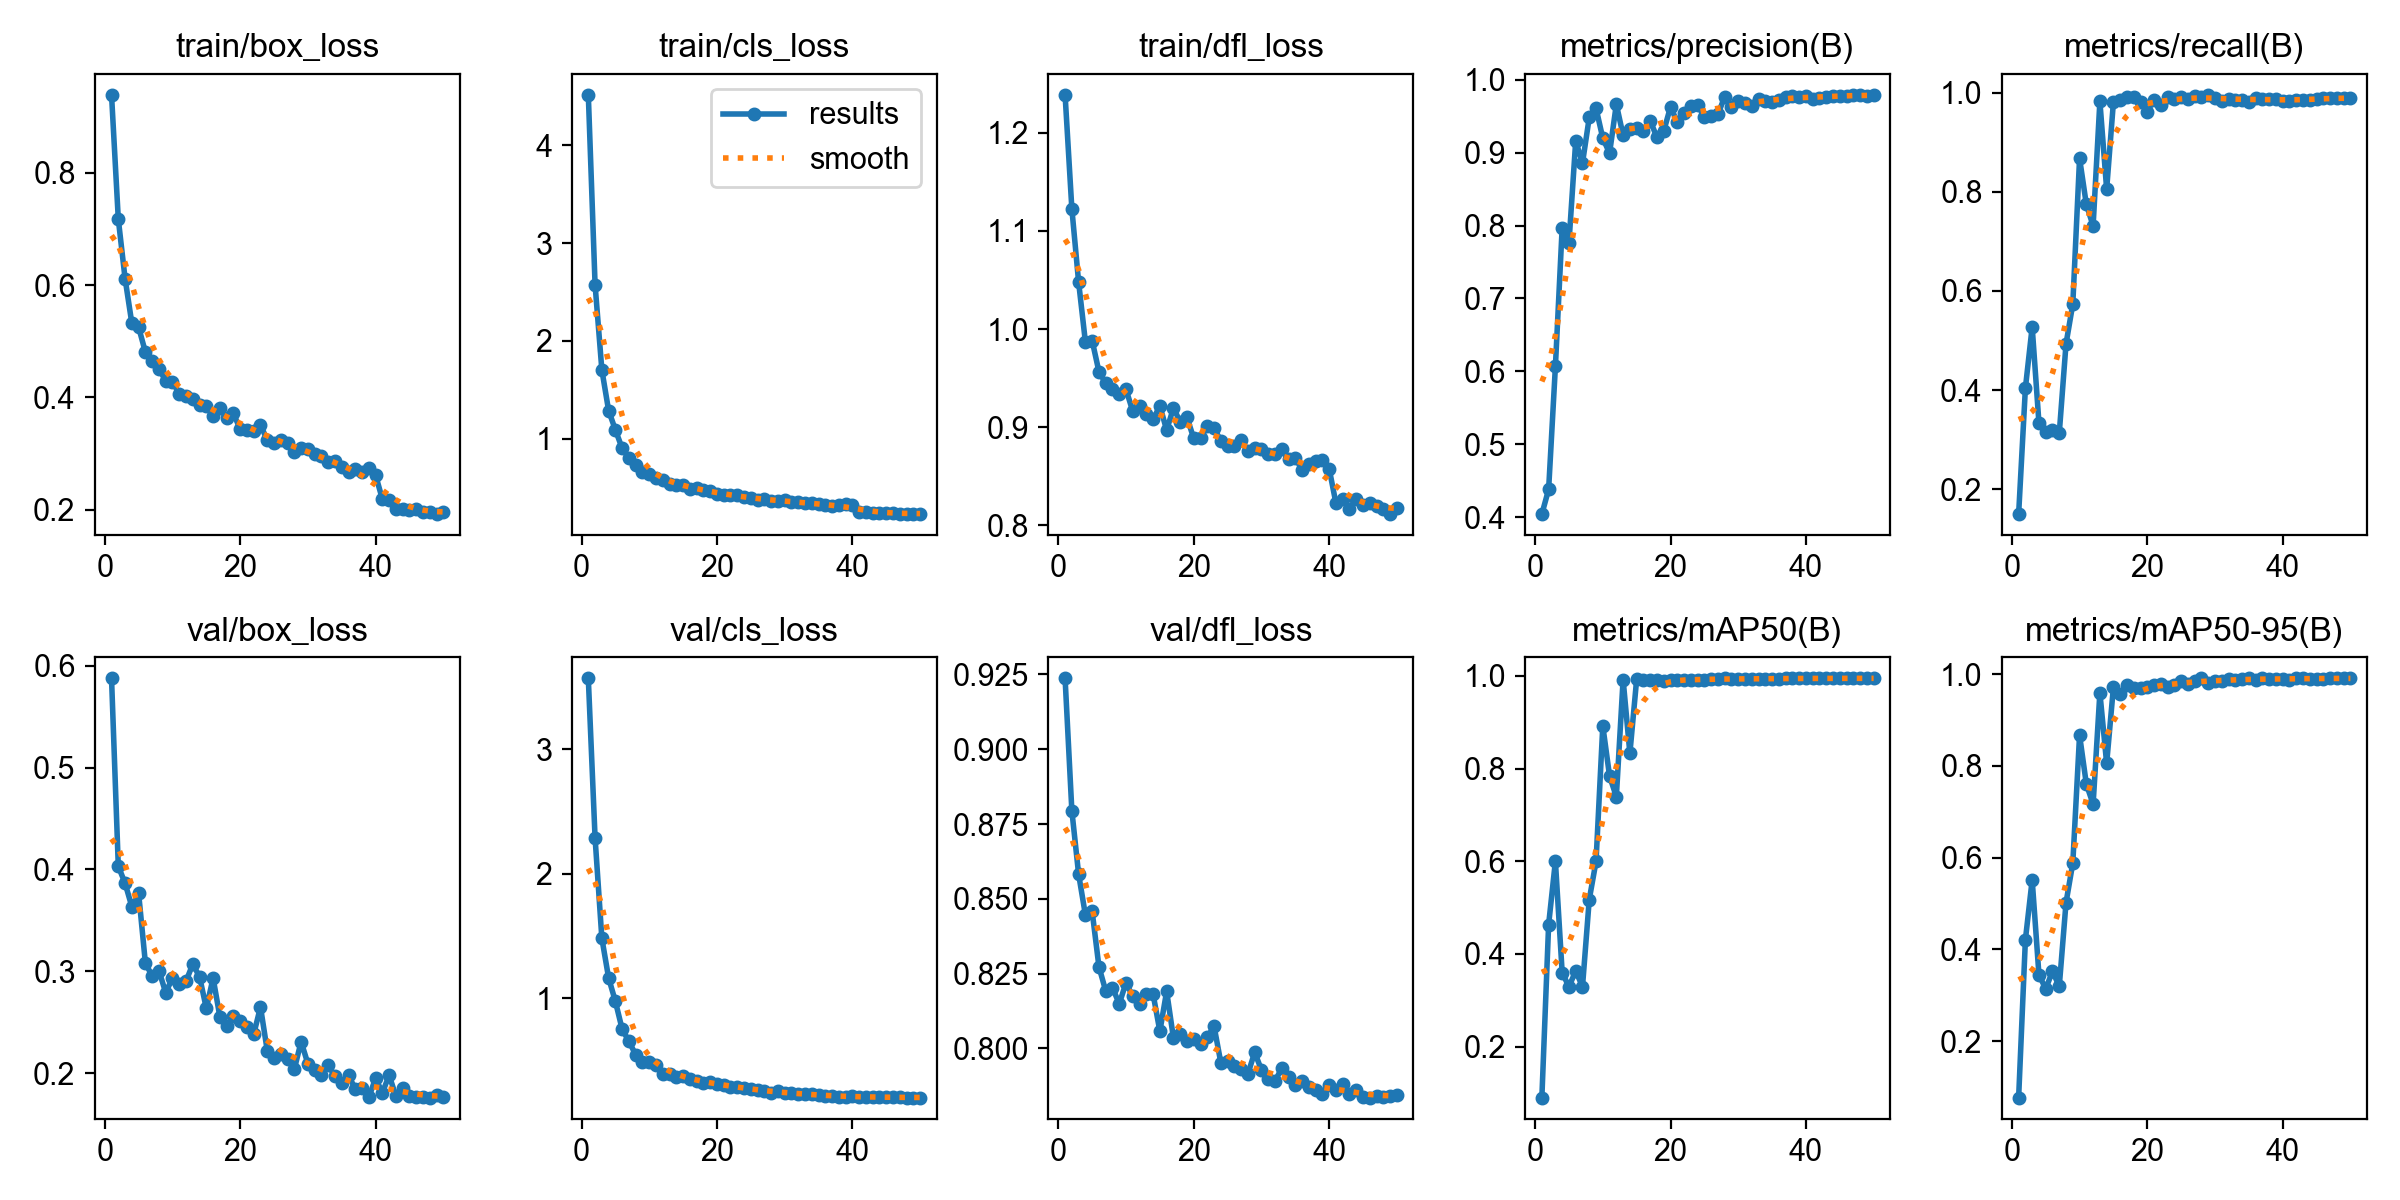

The data file committed next to this chart (first rows):
epoch, time, train/box_loss, train/cls_loss, train/dfl_loss, metrics/precision(B), metrics/recall(B), metrics/mAP50(B), metrics/mAP50-95(B), val/box_loss, val/cls_loss, val/dfl_loss, lr/pg0, lr/pg1, lr/pg2
1, 92.89, 0.9391, 4.516, 1.239, 0.4043, 0.1495, 0.09012, 0.07682, 0.5877, 3.569, 0.9237, 5.344e-05, 5.344e-05, 5.344e-05
2, 190.8, 0.7175, 2.575, 1.123, 0.4382, 0.4039, 0.4635, 0.4211, 0.4031, 2.287, 0.8794, 0.0001084, 0.0001084, 0.0001084
3, 293.6, 0.6116, 1.704, 1.048, 0.6068, 0.5274, 0.6002, 0.5514, 0.3865, 1.48, 0.8582, 0.000163, 0.000163, 0.000163
4, 413.8, 0.5319, 1.287, 0.9869, 0.797, 0.3333, 0.3599, 0.3444, 0.3634, 1.161, 0.8446, 0.0001655, 0.0001655, 0.0001655
5, 559.5, 0.5249, 1.09, 0.9881, 0.7759, 0.315, 0.3292, 0.3139, 0.3766, 0.9731, 0.8458, 0.0001644, 0.0001644, 0.0001644
6, 685.4, 0.4807, 0.9012, 0.9566, 0.9161, 0.3194, 0.3635, 0.3521, 0.3081, 0.7494, 0.8273, 0.000163, 0.000163, 0.000163
7, 813.8, 0.4652, 0.8007, 0.9448, 0.8857, 0.3127, 0.3294, 0.3193, 0.2954, 0.6525, 0.8192, 0.0001612, 0.0001612, 0.0001612
8, 966.3, 0.4505, 0.7292, 0.9387, 0.9483, 0.4932, 0.5176, 0.5017, 0.3006, 0.5438, 0.8203, 0.0001591, 0.0001591, 0.0001591
9, 1097, 0.4296, 0.6633, 0.9341, 0.961, 0.5736, 0.5996, 0.588, 0.279, 0.4827, 0.8149, 0.0001568, 0.0001568, 0.0001568
10, 1231, 0.4274, 0.6368, 0.9385, 0.9198, 0.8678, 0.8924, 0.8669, 0.2935, 0.4897, 0.8219, 0.0001541, 0.0001541, 0.0001541
11, 1365, 0.4066, 0.595, 0.9161, 0.8993, 0.7747, 0.7838, 0.7601, 0.2873, 0.4641, 0.8174, 0.0001512, 0.0001512, 0.0001512
12, 1498, 0.4018, 0.5764, 0.9221, 0.9664, 0.7315, 0.7394, 0.7164, 0.2903, 0.3934, 0.8148, 0.000148, 0.000148, 0.000148
13, 1639, 0.3975, 0.5395, 0.9133, 0.9237, 0.9827, 0.9922, 0.9591, 0.3071, 0.3903, 0.8181, 0.0001446, 0.0001446, 0.0001446
14, 1775, 0.3863, 0.5241, 0.9078, 0.9326, 0.8053, 0.833, 0.8052, 0.2947, 0.3686, 0.8181, 0.0001409, 0.0001409, 0.0001409
15, 1895, 0.3848, 0.5245, 0.9218, 0.9332, 0.9816, 0.9927, 0.9716, 0.2636, 0.3698, 0.8057, 0.000137, 0.000137, 0.000137
16, 2001, 0.3664, 0.4858, 0.8969, 0.9291, 0.9855, 0.9919, 0.9573, 0.2934, 0.35, 0.8191, 0.0001329, 0.0001329, 0.0001329
17, 2105, 0.3805, 0.4942, 0.9195, 0.9437, 0.9922, 0.9921, 0.9757, 0.2554, 0.3339, 0.8035, 0.0001286, 0.0001286, 0.0001286
18, 2206, 0.3623, 0.475, 0.9055, 0.9211, 0.9924, 0.9907, 0.9687, 0.2459, 0.3141, 0.8049, 0.0001242, 0.0001242, 0.0001242
19, 2313, 0.3715, 0.4644, 0.91, 0.9296, 0.9814, 0.99, 0.9687, 0.2564, 0.3219, 0.8025, 0.0001195, 0.0001195, 0.0001195
20, 2415, 0.3432, 0.437, 0.8886, 0.9626, 0.9622, 0.9921, 0.9728, 0.2515, 0.3083, 0.8031, 0.0001148, 0.0001148, 0.0001148
21, 2516, 0.3426, 0.4239, 0.8886, 0.9421, 0.9861, 0.992, 0.9766, 0.2457, 0.3023, 0.8014, 0.0001099, 0.0001099, 0.0001099
22, 2616, 0.3406, 0.4201, 0.901, 0.9548, 0.9748, 0.9922, 0.9778, 0.2383, 0.2844, 0.8037, 0.0001049, 0.0001049, 0.0001049
23, 2723, 0.3512, 0.4258, 0.8991, 0.9638, 0.991, 0.992, 0.972, 0.265, 0.2892, 0.8074, 9.98249e-05, 9.98249e-05, 9.98249e-05
24, 2827, 0.3233, 0.4041, 0.8861, 0.965, 0.9868, 0.991, 0.9763, 0.222, 0.2738, 0.7952, 9.46957e-05, 9.46957e-05, 9.46957e-05
25, 2927, 0.3195, 0.3894, 0.8813, 0.9495, 0.9911, 0.9917, 0.9842, 0.2151, 0.2707, 0.7958, 8.95256e-05, 8.95256e-05, 8.95256e-05
26, 3029, 0.3236, 0.3745, 0.8809, 0.9501, 0.9879, 0.9927, 0.9785, 0.2188, 0.2624, 0.7943, 8.4335e-05, 8.4335e-05, 8.4335e-05
27, 3130, 0.3191, 0.3818, 0.8865, 0.9524, 0.9931, 0.9941, 0.9858, 0.2141, 0.2516, 0.793, 7.91444e-05, 7.91444e-05, 7.91444e-05
28, 3228, 0.303, 0.3653, 0.8752, 0.9768, 0.9912, 0.9948, 0.9907, 0.2041, 0.239, 0.7914, 7.39743e-05, 7.39743e-05, 7.39743e-05
29, 3333, 0.31, 0.3656, 0.8785, 0.9628, 0.996, 0.9935, 0.9811, 0.2309, 0.2499, 0.7987, 6.88451e-05, 6.88451e-05, 6.88451e-05
30, 3433, 0.3081, 0.3727, 0.878, 0.9705, 0.9897, 0.9936, 0.9849, 0.2093, 0.2404, 0.7928, 6.37771e-05, 6.37771e-05, 6.37771e-05
31, 3531, 0.2988, 0.3533, 0.8724, 0.9683, 0.9837, 0.9933, 0.9845, 0.2027, 0.2338, 0.7896, 5.87901e-05, 5.87901e-05, 5.87901e-05
32, 3634, 0.2962, 0.3528, 0.8726, 0.964, 0.9883, 0.9932, 0.9888, 0.1986, 0.2306, 0.7891, 5.3904e-05, 5.3904e-05, 5.3904e-05
33, 3738, 0.285, 0.3415, 0.8774, 0.9741, 0.9863, 0.9944, 0.986, 0.2077, 0.2296, 0.7933, 4.9138e-05, 4.9138e-05, 4.9138e-05
34, 3837, 0.2859, 0.3399, 0.8671, 0.9705, 0.9863, 0.9938, 0.9884, 0.1969, 0.2278, 0.7906, 4.45108e-05, 4.45108e-05, 4.45108e-05
35, 3942, 0.2755, 0.3309, 0.8691, 0.9695, 0.9825, 0.9943, 0.9906, 0.1906, 0.2194, 0.7878, 4.00409e-05, 4.00409e-05, 4.00409e-05
36, 4046, 0.2677, 0.3207, 0.8561, 0.9721, 0.9887, 0.9943, 0.988, 0.198, 0.2147, 0.789, 3.57457e-05, 3.57457e-05, 3.57457e-05
37, 4149, 0.2728, 0.3148, 0.8625, 0.9768, 0.9883, 0.9945, 0.9903, 0.1844, 0.2132, 0.7872, 3.16423e-05, 3.16423e-05, 3.16423e-05
38, 4264, 0.2675, 0.32, 0.8655, 0.9779, 0.9878, 0.9945, 0.9884, 0.1857, 0.2081, 0.7862, 2.77469e-05, 2.77469e-05, 2.77469e-05
39, 4379, 0.2733, 0.3321, 0.867, 0.9757, 0.9878, 0.9945, 0.9901, 0.1763, 0.2055, 0.7848, 2.40748e-05, 2.40748e-05, 2.40748e-05
40, 4485, 0.2615, 0.3188, 0.8578, 0.9771, 0.9833, 0.9947, 0.9884, 0.1951, 0.2112, 0.7879, 2.06405e-05, 2.06405e-05, 2.06405e-05
41, 4610, 0.2184, 0.253, 0.8226, 0.974, 0.9837, 0.9947, 0.988, 0.1808, 0.2057, 0.7862, 1.74576e-05, 1.74576e-05, 1.74576e-05
42, 4715, 0.2169, 0.2531, 0.8271, 0.9744, 0.9847, 0.9949, 0.9906, 0.1979, 0.2072, 0.7882, 1.45386e-05, 1.45386e-05, 1.45386e-05
43, 4821, 0.2013, 0.2376, 0.817, 0.977, 0.985, 0.9946, 0.9905, 0.1775, 0.2034, 0.7849, 1.18951e-05, 1.18951e-05, 1.18951e-05
44, 4929, 0.2017, 0.2407, 0.8272, 0.9782, 0.9863, 0.9945, 0.9901, 0.1851, 0.2034, 0.7859, 9.53747e-06, 9.53747e-06, 9.53747e-06
45, 5029, 0.1987, 0.2371, 0.8203, 0.9781, 0.9881, 0.9949, 0.99, 0.1775, 0.2027, 0.7838, 7.47503e-06, 7.47503e-06, 7.47503e-06
46, 5136, 0.2009, 0.2419, 0.8229, 0.9779, 0.9892, 0.9949, 0.99, 0.1768, 0.2028, 0.7835, 5.71591e-06, 5.71591e-06, 5.71591e-06
47, 5240, 0.1958, 0.2333, 0.82, 0.9789, 0.9894, 0.9949, 0.9905, 0.1767, 0.2021, 0.7839, 4.26707e-06, 4.26707e-06, 4.26707e-06
48, 5347, 0.1951, 0.2332, 0.8168, 0.9793, 0.9895, 0.9949, 0.9905, 0.1761, 0.2006, 0.7838, 3.13422e-06, 3.13422e-06, 3.13422e-06
49, 5463, 0.1919, 0.2288, 0.8114, 0.9778, 0.9898, 0.9949, 0.9906, 0.1782, 0.2008, 0.7842, 2.32184e-06, 2.32184e-06, 2.32184e-06
50, 5576, 0.1959, 0.2348, 0.8172, 0.9791, 0.9892, 0.9949, 0.9906, 0.177, 0.2002, 0.7844, 1.83312e-06, 1.83312e-06, 1.83312e-06
